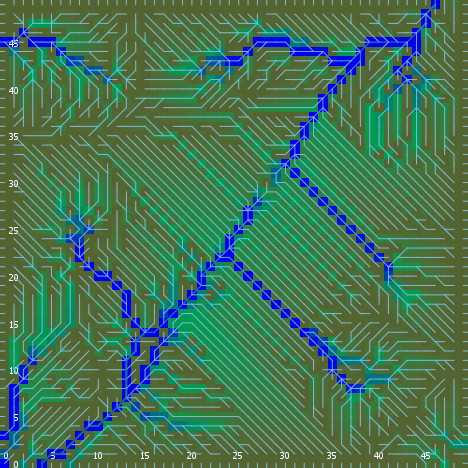

Values plotted in this chart, from the file beside it:
export-world data (NetLogo 6.0.4)
land_05_withInitialEcologicalCommunities…
05/11/2020 14:34:22:362 +0100
RANDOM STATE
0 0 -1727483681 434 0.06040899066812711 …
GLOBALS
min-pxcor, max-pxcor, min-pycor, max-pycor, perspective, subject, nextIndex, directed-links, ticks, display-mode, ecol_brushfrequencyinflection, ecol_brushfrequencyrate, ecol_grassfrequencyinflection, ecol_grassfrequencyrate, ecol_woodfrequencyinflection, ecol_woodfrequencyrate, elevationdistribution, elev_algorithm-style, elev_featureanglerange, elev_inversioniterations, elev_noise, elev_numdepressions, elev_numprotuberances, elev_numranges
0, 49, 0, 49, 0, nobody, 2600, "UNDIRECTED", -1, "ecological community composition", 4.869, 0.06665, 3.733, 0.1636, 27.79, 0.04899, [50.35581821628198 56.71376757176691 52.…, "C#", 8.953, 0.117, 0.1752, 3, 3, 30
TURTLES
who, color, heading, xcor, ycor, shape, label, label-color, breed, hidden?, size, pen-size, pen-mode, numpoints
0, 85, 267, 36, 1, "default", "", 9.9, {breed flowholders}, true, 1, 1, "up", 
1, 45, 73, 11, 18, "default", "", 9.9, {breed flowholders}, true, 1, 1, "up", 
2, 15, 31, 21, 4, "default", "", 9.9, {breed flowholders}, true, 1, 1, "up", 
3, 96.88, 180, 2, 0, "line half", "", 9.9, {breed flowholders}, false, 1, 1, "up", 
4, 85, 189, 39, 4, "default", "", 9.9, {breed flowholders}, true, 1, 1, "up", 
5, 45, 309, 20, 29, "default", "", 9.9, {breed flowholders}, true, 1, 1, "up", 
6, 105, 133, 17, 4, "default", "", 9.9, {breed flowholders}, true, 1, 1, "up", 
7, 65, 162, 15, 5, "default", "", 9.9, {breed flowholders}, true, 1, 1, "up", 
8, 55, 54, 3, 18, "default", "", 9.9, {breed flowholders}, true, 1, 1, "up", 
9, 115, 37, 26, 7, "default", "", 9.9, {breed flowholders}, true, 1, 1, "up", 
10, 25, 45, 4, 23, "default", "", 9.9, {breed flowholders}, true, 1, 1, "up", 
11, 85, 192, 3, 17, "default", "", 9.9, {breed flowholders}, true, 1, 1, "up", 
12, 45, 178, 41, 30, "default", "", 9.9, {breed flowholders}, true, 1, 1, "up", 
13, 45, 287, 33, 12, "default", "", 9.9, {breed flowholders}, true, 1, 1, "up", 
14, 25, 43, 27, 1, "default", "", 9.9, {breed flowholders}, true, 1, 1, "up", 
15, 97, 0, 44, 49, "line half", "", 9.9, {breed flowholders}, false, 1, 1, "up", 
16, 115, 101, 36, 20, "default", "", 9.9, {breed flowholders}, true, 1, 1, "up", 
17, 95, 195, 37, 2, "default", "", 9.9, {breed flowholders}, true, 1, 1, "up", 
18, 15, 214, 45, 4, "default", "", 9.9, {breed flowholders}, true, 1, 1, "up", 
19, 95, 103, 11, 14, "default", "", 9.9, {breed flowholders}, true, 1, 1, "up", 
20, 125, 196, 36, 13, "default", "", 9.9, {breed flowholders}, true, 1, 1, "up", 
21, 105, 131, 42, 3, "default", "", 9.9, {breed flowholders}, true, 1, 1, "up", 
22, 35, 102, 40, 37, "default", "", 9.9, {breed flowholders}, true, 1, 1, "up", 
23, 45, 197, 28, 27, "default", "", 9.9, {breed flowholders}, true, 1, 1, "up", 
24, 135, 274, 17, 40, "default", "", 9.9, {breed flowholders}, true, 1, 1, "up", 
25, 135, 354, 4, 25, "default", "", 9.9, {breed flowholders}, true, 1, 1, "up", 
26, 115, 84, 32, 32, "default", "", 9.9, {breed flowholders}, true, 1, 1, "up", 
27, 55, 158, 26, 36, "default", "", 9.9, {breed flowholders}, true, 1, 1, "up", 
28, 5, 231, 25, 19, "default", "", 9.9, {breed flowholders}, true, 1, 1, "up", 
29, 95, 284, 26, 30, "default", "", 9.9, {breed flowholders}, true, 1, 1, "up", 
30, 75, 170, 44, 31, "default", "", 9.9, {breed flowholders}, true, 1, 1, "up", 
31, 85, 291, 30, 41, "default", "", 9.9, {breed flowholders}, true, 1, 1, "up", 
32, 115, 335, 18, 41, "default", "", 9.9, {breed flowholders}, true, 1, 1, "up", 
33, 97, 180, 43, 0, "line half", "", 9.9, {breed flowholders}, false, 1, 1, "up", 
34, 115, 341, 36, 25, "default", "", 9.9, {breed flowholders}, true, 1, 1, "up", 
35, 125, 116, 9, 3, "default", "", 9.9, {breed flowholders}, true, 1, 1, "up", 
36, 5, 158, 38, 15, "default", "", 9.9, {breed flowholders}, true, 1, 1, "up", 
37, 97, 180, 13, 0, "line half", "", 9.9, {breed flowholders}, false, 1, 1, "up", 
38, 125, 100, 9, 41, "default", "", 9.9, {breed flowholders}, true, 1, 1, "up", 
39, 65, 34, 3, 2, "default", "", 9.9, {breed flowholders}, true, 1, 1, "up", 
40, 97, 180, 5, 0, "line half", "", 9.9, {breed flowholders}, false, 1, 1, "up", 
41, 35, 309, 23, 40, "default", "", 9.9, {breed flowholders}, true, 1, 1, "up", 
42, 97, 180, 33, 0, "line half", "", 9.9, {breed flowholders}, false, 1, 1, "up", 
43, 115, 162, 3, 5, "default", "", 9.9, {breed flowholders}, true, 1, 1, "up", 
44, 135, 135, 8, 45, "default", "", 9.9, {breed flowholders}, true, 1, 1, "up", 
45, 75, 284, 11, 47, "default", "", 9.9, {breed flowholders}, true, 1, 1, "up", 
46, 75, 257, 43, 24, "default", "", 9.9, {breed flowholders}, true, 1, 1, "up", 
47, 95, 188, 33, 1, "default", "", 9.9, {breed flowholders}, true, 1, 1, "up", 
48, 35, 156, 44, 6, "default", "", 9.9, {breed flowholders}, true, 1, 1, "up", 
49, 125, 212, 21, 30, "default", "", 9.9, {breed flowholders}, true, 1, 1, "up", 
50, 65, 227, 22, 47, "default", "", 9.9, {breed flowholders}, true, 1, 1, "up", 
... 10,023 more rows
